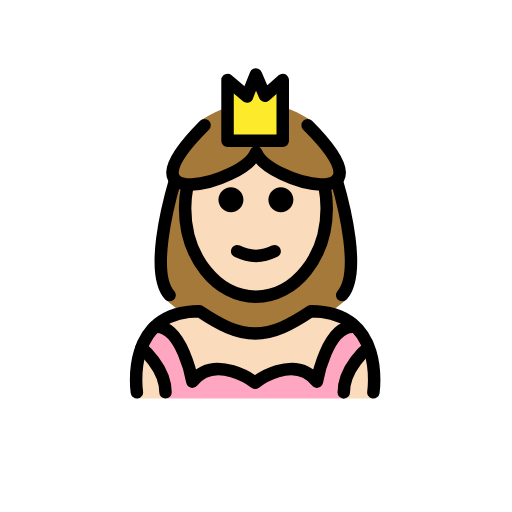
t = 0.00 s
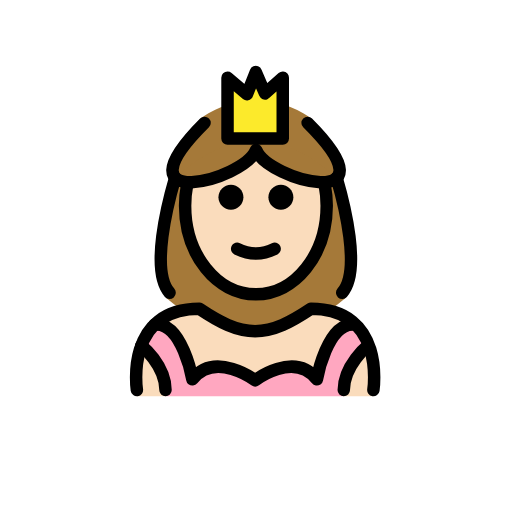
t = 0.48 s
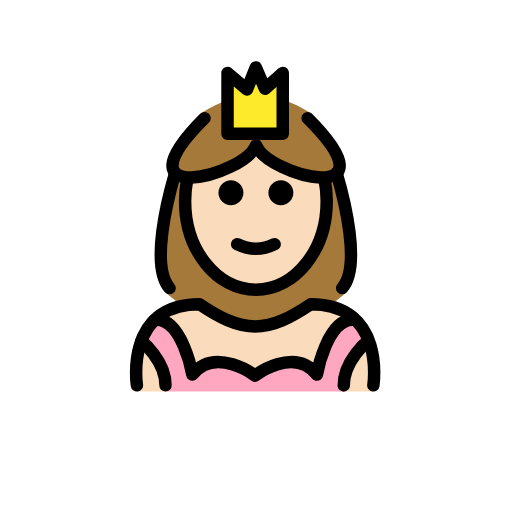
t = 1.43 s
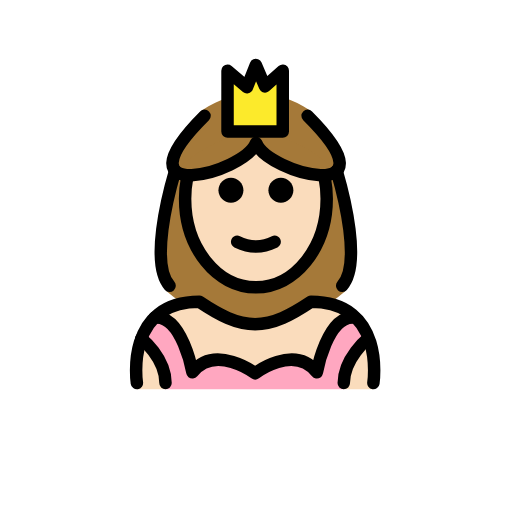
t = 1.90 s
t = 2.38 s: frame unchanged from t = 1.43 s, image omitted
t = 3.33 s: frame unchanged from t = 0.48 s, image omitted

The animated SVG that drew these frames (rendered in a browser with its animation timeline set to each time). Animation: 1 SMIL element (animateTransform=1); one cycle of 3.80 s, repeats indefinitely.

<?xml version='1.0' encoding='utf-8'?>
<svg xmlns="http://www.w3.org/2000/svg" id="emoji" viewBox="-5 -5 82 82" version="1.1" width="200" height="200" role="img">
  <title>OpenMoji: princess: light skin tone</title><g><g id="color">
    <path fill="#FFA7C0" d="M50.0576,58.8395c0-4.0115,3.8632-8.1267,3.8632-8.1267l-2.1081-3.3567 c-4.4249-0.4802-6.0588,8.7658-6.0588,8.7658c-3.6822-4.6369-9.8914,0.17-9.8914,0.17s-6.3702-4.8069-10.0525-0.17 c0,0-1.6339-9.246-6.0587-8.7658l-2.1081,3.3567c0,0,3.8632,4.1152,3.8632,8.1267H50.0576z" />
    <polygon fill="#FCEA2B" points="31.4401,17.5603 31.4417,7.817 34.557,10.4685 35.9721,6.9227 37.4406,10.3322 40.2849,7.817 40.2849,17.5603" />
  </g>
  <g id="hair">
    <path fill="#a57939" d="M44.6616,14.1806c-1.3679-0.8802-2.7359-1.5522-4.1038-2.0161l-0.2729,5.3958h-8.6702l0.0319-5.4733 c-1.4461,0.4652-2.8922,1.1631-4.3383,2.0936c-15.3119,15.2765,6.6157,9.8224,8.6766,4.5452 C38.0458,24.003,59.9735,29.4571,44.6616,14.1806z" />
    <path fill="#a57939" d="M23.8132,44.829c0.9169-0.246,1.9445-0.389,3.1118-0.389c3.17,2.1047,5.8895,3.5601,8.9375,3.574 c3.048-0.0139,5.7675-1.4693,8.9375-3.574c1.2405,0,2.3238,0.1609,3.2828,0.4369c0.7167-0.5253,1.4333-1.0814,2.15-1.7 c3.1968-3.5804,0.3021-14.8257-0.9258-19.0057c-8.8832-8.316-17.7664-8.3165-26.6496,0c-1.2279,4.18-4.1231,15.4253-0.9258,19.0057 C22.4254,43.7758,23.1193,44.3176,23.8132,44.829z" />
  </g>
  <g id="skin">
    <path fill="#fadcbc" d="M17.6998,50.7747c-1.3542,3.8632-0.7748,8.0626-0.7748,8.0626h4.5813 C21.5049,55.1042,18.163,51.2861,17.6998,50.7747z" />
    <path fill="#fadcbc" d="M44.8,44.44c-3.17,2.1047-5.8895,3.5601-8.9375,3.574c-3.048-0.0139-5.7675-1.4693-8.9375-3.574 c-5.3155,0-7.8812,2.8254-9.0933,5.9727l1.9196-3.0566c4.4248-0.4802,6.0587,8.7658,6.0587,8.7658 c3.6823-4.6369,10.0525,0.17,10.0525,0.17s6.2092-4.8069,9.8914-0.17c0,0,1.6339-9.246,6.0588-8.7658l2.1081,3.3567 c0,0-3.8616,4.1138-3.863,8.1245H54.8C54.8,58.8373,56.8,44.44,44.8,44.44z" />
    <path fill="#fadcbc" d="M36.0133,19.3798c0,0,3.5238,5.175,11.1,5.7564c0.1564,0.9382,0.2386,1.9103,0.2386,2.9065 c0,7.8277-5.0765,14.1733-11.3386,14.1733s-11.3386-6.3456-11.3386-14.1733c0-1.0109,0.0847-1.9971,0.2456-2.9481 C31.9851,23.8263,36.0133,19.3798,36.0133,19.3798z" />
  </g>
  <g id="skin-shadow" />
  <g id="line">
    <path d="M41.9851,26.9809c0,1.1045-0.8965,2-2,2s-2-0.8955-2-2c0-1.1035,0.8965-2,2-2S41.9851,25.8774,41.9851,26.9809" />
    <path d="M33.9851,26.9809c0,1.1045-0.8965,2-2,2s-2-0.8955-2-2c0-1.1035,0.8965-2,2-2S33.9851,25.8774,33.9851,26.9809" />
    <path d="M35.9849,36.9833c-1.1518,0-2.3037-0.2861-3.4472-0.8579c-0.4942-0.2471-0.6944-0.8477-0.4473-1.3418 c0.2466-0.4937,0.8462-0.6943,1.3418-0.4473c1.7178,0.8594,3.3877,0.8594,5.1055,0c0.4946-0.247,1.0947-0.0464,1.3418,0.4473 c0.247,0.4941,0.0468,1.0947-0.4473,1.3418C38.2886,36.6972,37.1368,36.9833,35.9849,36.9833z" />
    <path fill="none" stroke="#000000" stroke-miterlimit="10" stroke-width="2" d="M24.9671,24.9804 c-0.2096,1.0775-0.3208,2.2032-0.3208,3.3613c0,7.8276,5.0765,14.1732,11.3386,14.1732c6.2622,0,11.3386-6.3456,11.3386-14.1732 c0-1.1582-0.1111-2.2839-0.3208-3.3614" />
    <path fill="none" stroke="#000000" stroke-linecap="round" stroke-linejoin="round" stroke-miterlimit="10" stroke-width="2" d="M16.925,57.8337c0,0-2-13,10-13c3.1919,2.1279,5.9264,3.5984,9,3.5921H35.8c3.0736,0.0063,5.8081-1.4642,9-3.5921c12,0,10,13,10,13" />
    <polygon fill="none" stroke="#000000" stroke-linecap="round" stroke-linejoin="round" stroke-miterlimit="10" stroke-width="2" points="31.4401,17.5603 31.4417,7.817 34.557,10.4685 35.9721,6.9227 37.4406,10.3322 40.2849,7.817 40.2849,17.5603" />
    <path fill="none" stroke="#000000" stroke-linecap="round" stroke-linejoin="round" stroke-miterlimit="10" stroke-width="2" d="M17.6432,50.7128c0,0,3.8632,3.1152,3.8632,7.1267" />
    <path fill="none" stroke="#000000" stroke-linecap="round" stroke-linejoin="round" stroke-miterlimit="10" stroke-width="2" d="M51.8127,47.3561c-4.4249-0.4802-6.0588,8.7658-6.0588,8.7658c-3.6822-4.6369-9.8914,0.17-9.8914,0.17s-6.3702-4.8069-10.0525-0.17 c0,0-1.6339-9.246-6.0587-8.7658" />
    <path fill="none" stroke="#000000" stroke-linecap="round" stroke-linejoin="round" stroke-miterlimit="10" stroke-width="2" d="M53.9208,50.7128c0,0-3.8632,3.1252-3.8632,7.1367" />
    <path fill="none" stroke="#000000" stroke-linecap="round" stroke-linejoin="round" stroke-miterlimit="10" stroke-width="2" d="M44.2693,15.055c14.5692,14.5357-6.295,9.3461-8.256,4.3248c-1.9611,5.0213-22.8252,10.2109-8.2561-4.3248" />
    <path fill="none" stroke="#000000" stroke-linecap="round" stroke-linejoin="round" stroke-miterlimit="10" stroke-width="2" d="M23.0563,23.8263c-1.1906,4.0541-3.9987,14.9608-0.898,18.4335" />
    <path fill="none" stroke="#000000" stroke-linecap="round" stroke-linejoin="round" stroke-miterlimit="10" stroke-width="2" d="M48.9037,23.8263c1.1906,4.0541,3.9986,14.9608,0.8979,18.4335" />
  </g>
<animateTransform attributeName="transform" type="translate" values="0 0;0 -1.5;0 0" dur="3.8s" repeatCount="indefinite" /></g></svg>
